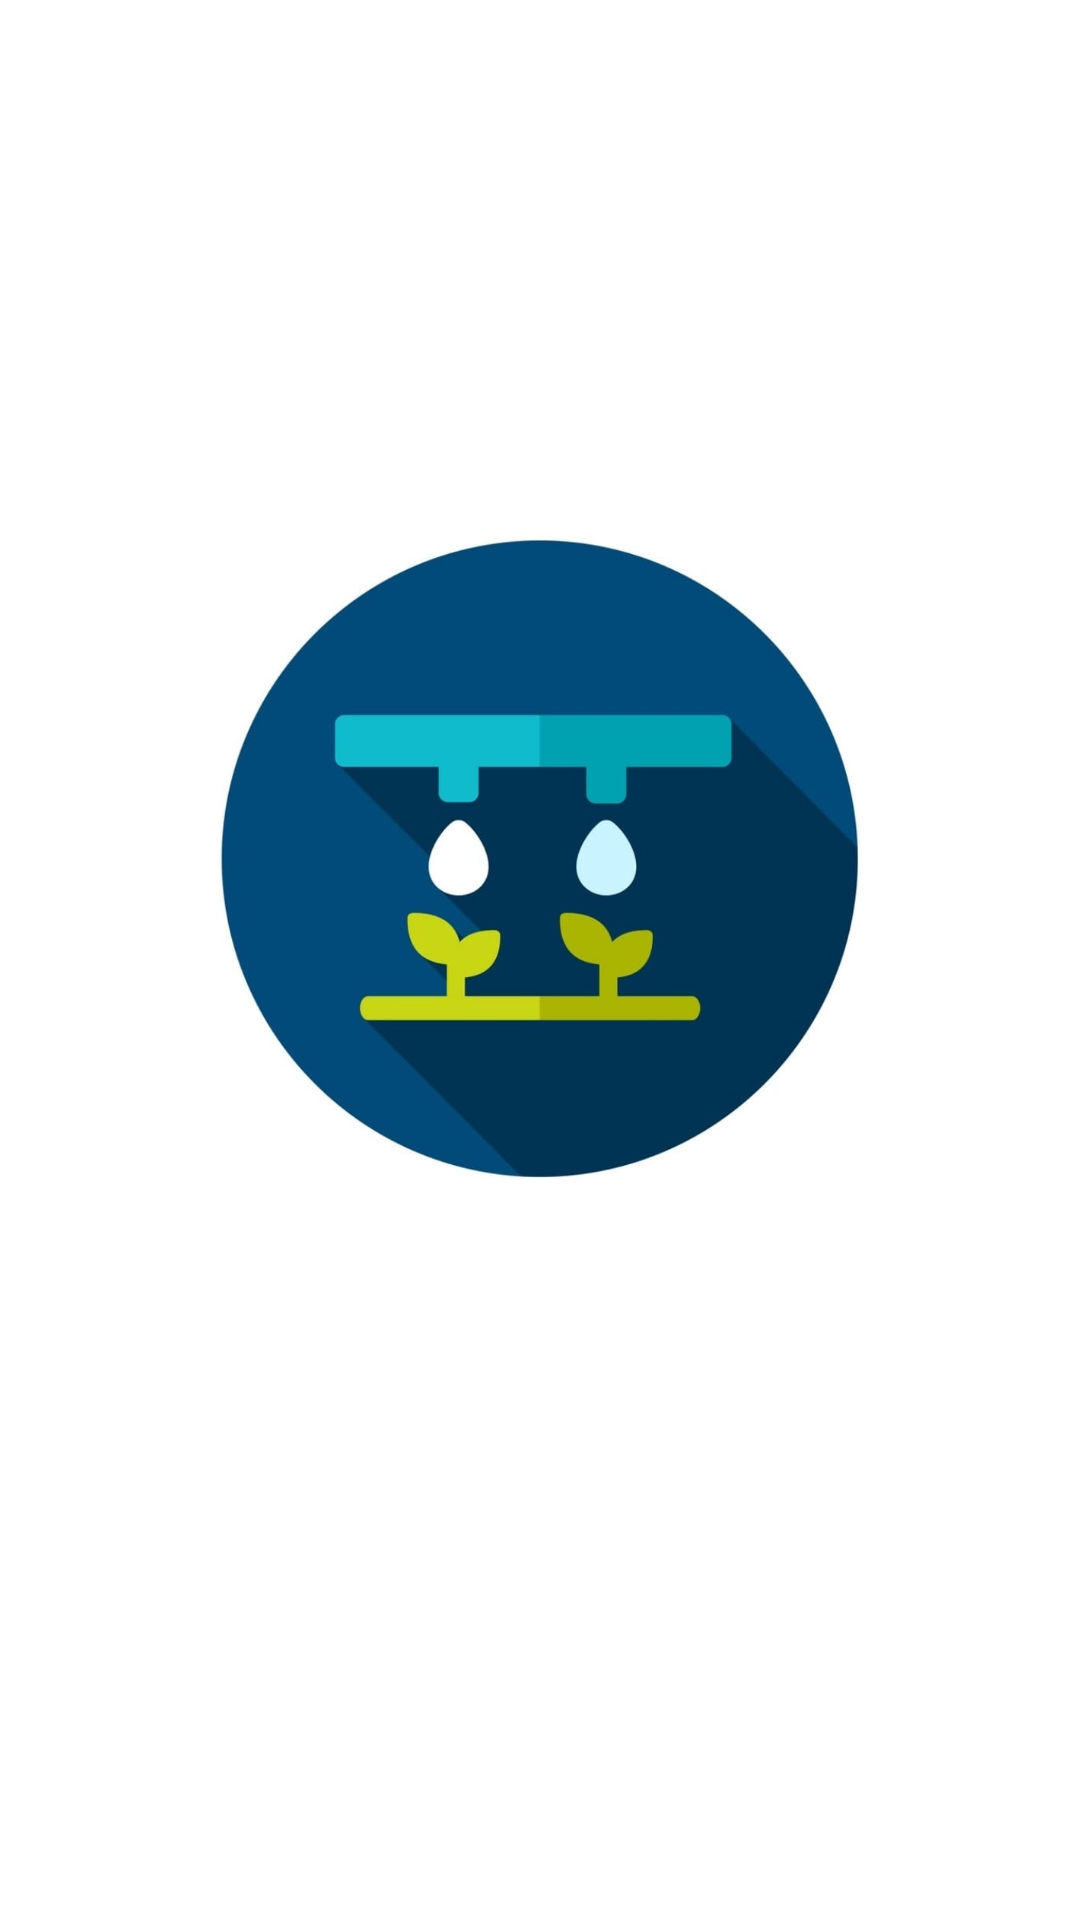

Here is an Android app screen rendered from its layout file. Give the layout XML and the strings, colors and styles it references.
<!-- AndroidManifest.xml: application theme Theme.NodeMcuCommunication -->
<!-- res/layout/activity_splash_screens.xml -->
<?xml version="1.0" encoding="utf-8"?>
<androidx.constraintlayout.widget.ConstraintLayout xmlns:android="http://schemas.android.com/apk/res/android"
    xmlns:app="http://schemas.android.com/apk/res-auto"
    xmlns:tools="http://schemas.android.com/tools"
    android:layout_width="match_parent"
    android:layout_height="match_parent"
    tools:context=".SplashScreens">

    <ImageView
        android:id="@+id/imageView"
        android:layout_width="263dp"
        android:layout_height="283dp"
        app:layout_constraintBottom_toBottomOf="parent"
        app:layout_constraintEnd_toEndOf="parent"
        app:layout_constraintStart_toStartOf="parent"
        app:layout_constraintTop_toTopOf="parent"
        app:layout_constraintVertical_bias="0.406"
        app:srcCompat="@drawable/icons" />
</androidx.constraintlayout.widget.ConstraintLayout>
<!-- resources referenced by this layout -->
<resources>
  <!-- drawable icons: jpg bitmap (drawable-v24, 30984 bytes) -->
  <style name="Theme.NodeMcuCommunication" parent="Theme.MaterialComponents.DayNight.NoActionBar">
          
          <item name="colorPrimary">@color/medium_blue</item>
          <item name="colorPrimaryVariant">@color/navy_blue</item>
          <item name="colorOnPrimary">@color/white</item>
          
          <item name="colorSecondary">@color/black</item>
          <item name="colorSecondaryVariant">@color/teal_700</item>
          <item name="colorOnSecondary">@color/black</item>
          
          <item name="android:statusBarColor" tools:targetApi="l">?attr/colorPrimaryVariant</item>
          
      </style>
  <color name="medium_blue">#0000cd</color>
  <color name="navy_blue">#000080</color>
  <color name="white">#FFFFFFFF</color>
  <color name="black">#FF000000</color>
  <color name="teal_700">#FF018786</color>
</resources>
